Run: headless pygame with SDL's dummy video driver; simulated clock (each Clock.tick advances the game by its frame time, no real sleeping); random seed 0; keys injected as events and as key.get_pressed() state; mouse plan: one left click at the window centre at the start of phase 2, then a move to the lower-right quarter at the start of phase 3.
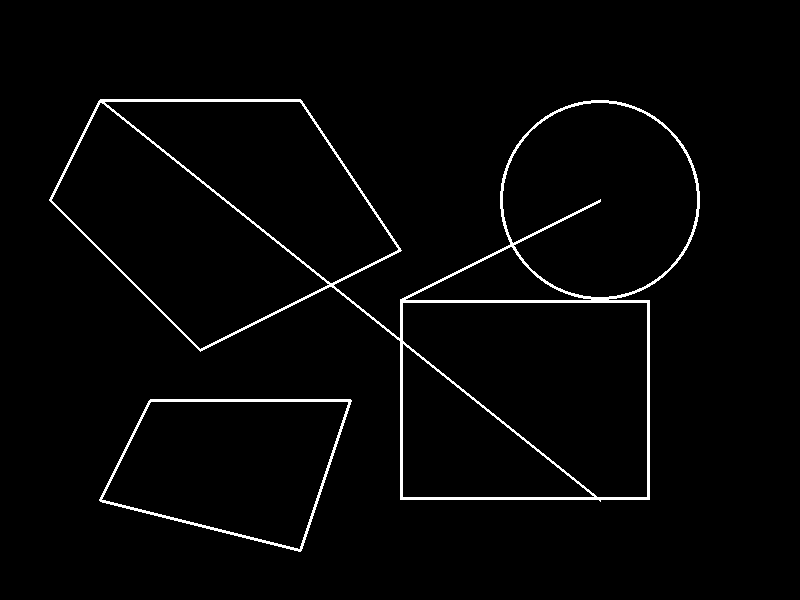
Frame 1 of 4 · flips 1–60 · no input
Frame 2 of 4 · flips 61–180 · clicked the window centre · tapped SPACE, RETURN · held RIGHT (→), D · screen unchanged from frame 1, image omitted
Frame 3 of 4 · flips 181–300 · moved the mouse to the lower-right quarter · held DOWN (↓), S · screen unchanged from frame 2, image omitted
Frame 4 of 4 · flips 301–420 · held LEFT (←), A, UP (↑), W · screen unchanged from frame 3, image omitted

The pygame program that drew these frames:

import pygame
import sys
import collections

# Initialize pygame
pygame.init()

# Constants
WIDTH, HEIGHT = 800, 600
FPS = 60

# Colors (RGB)
BLACK = (0, 0, 0)
WHITE = (255, 255, 255)
RED = (255, 0, 0)
GREEN = (0, 255, 0)
BLUE = (0, 0, 255)
YELLOW = (255, 255, 0)
CYAN = (0, 255, 255)
MAGENTA = (255, 0, 255)
BOUNDARY_COLOR = WHITE

# Set up the display
screen = pygame.display.set_mode((WIDTH, HEIGHT))
pygame.display.set_caption("Game Map Region Coloring - Boundary Fill")
clock = pygame.time.Clock()

def draw_map_boundaries(surface):
    """Draws enclosed regions to simulate a game map."""
    surface.fill(BLACK)
    
    # Draw various intersecting polygons and lines to create regions
    pygame.draw.polygon(surface, BOUNDARY_COLOR, [(100, 100), (300, 100), (400, 250), (200, 350), (50, 200)], 3)
    pygame.draw.circle(surface, BOUNDARY_COLOR, (600, 200), 100, 3)
    pygame.draw.rect(surface, BOUNDARY_COLOR, (400, 300, 250, 200), 3)
    pygame.draw.polygon(surface, BOUNDARY_COLOR, [(150, 400), (350, 400), (300, 550), (100, 500)], 3)
    
    # Additional lines to divide regions
    pygame.draw.line(surface, BOUNDARY_COLOR, (100, 100), (600, 500), 3)
    pygame.draw.line(surface, BOUNDARY_COLOR, (400, 300), (600, 200), 3)


def boundary_fill(surface, start_x, start_y, fill_color, boundary_color):
    """
    Iterative Boundary Fill Algorithm (4-connected) using Pygame PixelArray.
    Uses a Queue for Breadth-First-Search to prevent RecursionError.
    Boundary Fill fills until it hits the specific 'boundary_color'.
    """
    width, height = surface.get_size()
    
    # Ensure start coordinates are within bounds
    if not (0 <= start_x < width and 0 <= start_y < height):
        return

    # Lock the surface for pixel modification
    pixels = pygame.PixelArray(surface)
    
    fill_color_mapped = surface.map_rgb(fill_color)
    boundary_color_mapped = surface.map_rgb(boundary_color)
    
    target_start_color = pixels[start_x, start_y]
    
    # If the starting pixel is already the boundary or the fill color, do nothing
    if target_start_color == boundary_color_mapped or target_start_color == fill_color_mapped:
        pixels.close()
        return

    # Queue for filling process
    queue = collections.deque([(start_x, start_y)])
    
    # Track visited pixels to avoid redundant queue additions
    visited = set([(start_x, start_y)])

    while queue:
        cx, cy = queue.popleft()
        
        # Color the current pixel
        pixels[cx, cy] = fill_color_mapped
        
        # Check and add 4-connected neighbors
        neighbors = [
            (cx + 1, cy),
            (cx - 1, cy),
            (cx, cy + 1),
            (cx, cy - 1)
        ]
        
        for nx, ny in neighbors:
            if 0 <= nx < width and 0 <= ny < height:
                if (nx, ny) not in visited:
                    neighbor_color = pixels[nx, ny]
                    # Boundary Fill logic: Fill if NOT boundary and NOT already this fill color
                    if neighbor_color != boundary_color_mapped and neighbor_color != fill_color_mapped:
                        visited.add((nx, ny))
                        queue.append((nx, ny))
                        
    # Unlock surface
    pixels.close()

def main():
    # Draw the initial map layout
    draw_map_boundaries(screen)
    
    colors = [RED, GREEN, BLUE, YELLOW, CYAN, MAGENTA]
    color_index = 0
    current_fill_color = colors[color_index]
    
    running = True
    print("Welcome to Game Map Region Coloring!")
    print("Left Click inside an empty shape to fill it (auto-cycles colors).")
    print("Right Click inside a colored shape to deselect it.")
    print("Press SPACE to change the fill color manually.")
    print("Press 'R' to reset the map.")
    print("Press 'Q' or ESC to quit.")
    
    while running:
        # Event handling
        for event in pygame.event.get():
            if event.type == pygame.QUIT:
                running = False
                
            elif event.type == pygame.KEYDOWN:
                if event.key == pygame.K_ESCAPE or event.key == pygame.K_q:
                    running = False
                elif event.key == pygame.K_SPACE:
                    color_index = (color_index + 1) % len(colors)
                    current_fill_color = colors[color_index]
                    print(f"Fill color changed.")
                elif event.key == pygame.K_r:
                    draw_map_boundaries(screen)
                    print("Map reset.")
                    
            elif event.type == pygame.MOUSEBUTTONDOWN:
                mouse_x, mouse_y = pygame.mouse.get_pos()
                current_pixel_color = screen.get_at((mouse_x, mouse_y))
                # Get the integer mapped colors directly from the surface using map_rgb
                boundary_color_mapped = screen.map_rgb(BOUNDARY_COLOR)
                
                # We need to map the current color first to verify the surface format
                mapped_fill_color = screen.map_rgb(current_fill_color)
                
                if event.button == 1: # Left click
                    # Fill logic: Check if we are clicking on empty space (Black) or an already colored space
                    # We only prevent filling if we click exactly on the boundary line
                    if current_pixel_color != boundary_color_mapped:
                        # If the pixel is already the color we want to paint it, do nothing to prevent infinite loops
                        if current_pixel_color != mapped_fill_color:
                            print(f"Applying Boundary Fill at ({mouse_x}, {mouse_y}) with color {current_fill_color}")
                            boundary_fill(screen, mouse_x, mouse_y, current_fill_color, BOUNDARY_COLOR)
                            # Cycle to the next color for the next click
                            color_index = (color_index + 1) % len(colors)
                            current_fill_color = colors[color_index]
                elif event.button == 3: # Right click
                    black_mapped = screen.map_rgb(BLACK)
                    if current_pixel_color != boundary_color_mapped and current_pixel_color != black_mapped:
                        print(f"Deselecting region at ({mouse_x}, {mouse_y})")
                        boundary_fill(screen, mouse_x, mouse_y, BLACK, BOUNDARY_COLOR)

        pygame.display.flip()
        clock.tick(FPS)

    pygame.quit()
    sys.exit()

if __name__ == "__main__":
    main()
